Run: headless pygame with SDL's dummy video driver; simulated clock (each Clock.tick advances the game by its frame time, no real sleeping); random seed 0; keys injected as events and as key.get_pressed() state; no mouse input.
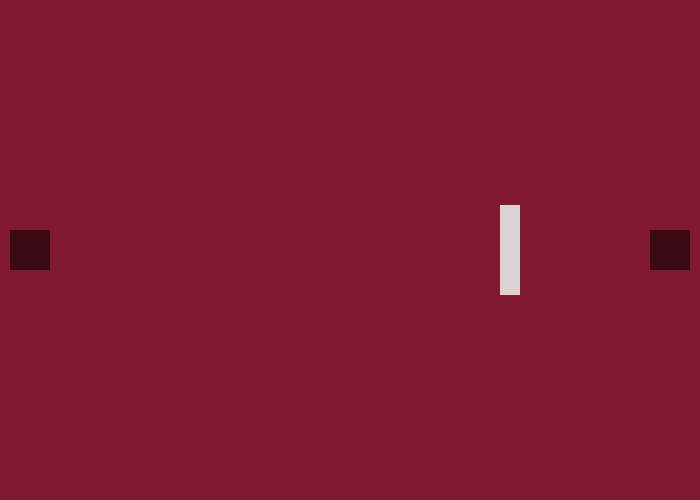
Frame 1 of 4 · flips 1–60 · no input
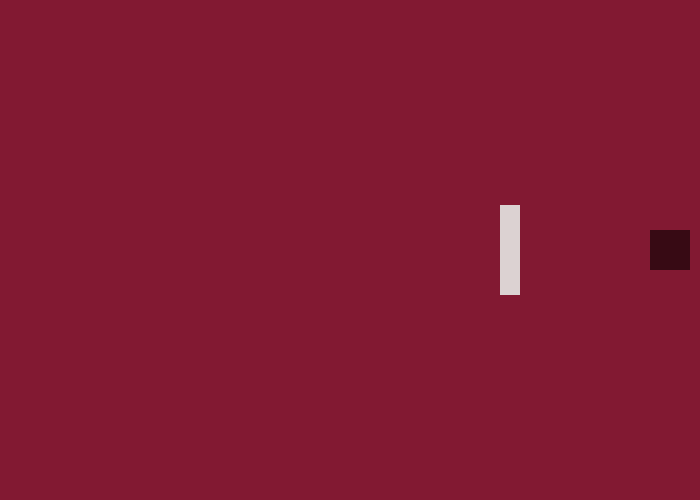
Frame 2 of 4 · flips 61–180 · tapped SPACE, RETURN · held RIGHT (→), D
Frame 3 of 4 · flips 181–300 · held DOWN (↓), S · screen unchanged from frame 2, image omitted
Frame 4 of 4 · flips 301–420 · held LEFT (←), A, UP (↑), W · screen same as frame 1, image omitted

The pygame program that drew these frames:

import pygame
pygame.init()

BLACK = (0,0,0)
PURPLE = (130, 25, 50)
PURPLE_DARK = (55,10,20)
WHITE = (220, 210, 210)

WIDTH, HEIGHT = 700, 500
FPS = 60
K = 0.05
PIECE_WIDTH, PIECE_HEIGHT = 40, 40
OBSTACLE_WIDTH, OBSTACLE_HEIGHT = 20, 90

WIN = pygame.display.set_mode((WIDTH, HEIGHT))
pygame.display.set_caption("Solo test")

class Obstacle:
    COLOR = WHITE
    VEL = 4
    def __init__(self, x, y, width, height):
        self.x = x
        self.y = y
        self.width = width
        self.height = height

    def draw(self, win):
        pygame.draw.rect(win, self.COLOR, (self.x, self.y, self.width, self.height))

class Piece:
    COLOR = PURPLE_DARK
    VEL = 8
    def __init__(self, x, y, width, height):
        self.x = x
        self.y = y
        self.width = width
        self.height = height

    def draw(self, win):
        pygame.draw.rect(win, self.COLOR, (self.x, self.y, self.width, self.height))

    def move(self, up=True, left=True):
        if up == True:
            self.y -= self.VEL
        if up == False:
            self.y += self.VEL
        if left == True:
            self.x -= self.VEL
        if left == False:
            self.x += self.VEL


def draw(win, pieces, obstacles):
    win.fill(PURPLE)

    for piece in pieces:
        piece.draw(win)

    for obstacle in obstacles:
        obstacle.draw(win)

    pygame.display.update()

def handle_piece_movement(keys, first_piece, second_piece):
    if keys[pygame.K_w]:
        first_piece.move(up=True, left=None)
    if keys[pygame.K_s]:
        first_piece.move(up=False, left=None)
    if keys[pygame.K_a]:
        first_piece.move(left=True, up=None)
    if keys[pygame.K_d]:
        first_piece.move(left=False, up=None)


def main():
    clock = pygame.time.Clock()
    run = True

    first_piece = Piece(10, HEIGHT//2 - PIECE_HEIGHT//2, PIECE_WIDTH, PIECE_HEIGHT)
    second_piece = Piece(WIDTH - 10 - PIECE_WIDTH, HEIGHT // 2 - PIECE_HEIGHT // 2, PIECE_WIDTH, PIECE_HEIGHT)

    first_obstacle = Obstacle(500, HEIGHT//2 - OBSTACLE_HEIGHT//2, OBSTACLE_WIDTH, OBSTACLE_HEIGHT)

    while run:
        clock.tick(FPS)
        draw(WIN, [first_piece, second_piece], [first_obstacle])

        for event in pygame.event.get():
            if event.type == pygame.QUIT:
                run = False
                break
        keys = pygame.key.get_pressed()
        handle_piece_movement(keys, first_piece, second_piece)

    pygame.quit()

if __name__ == "__main__":
    main()
